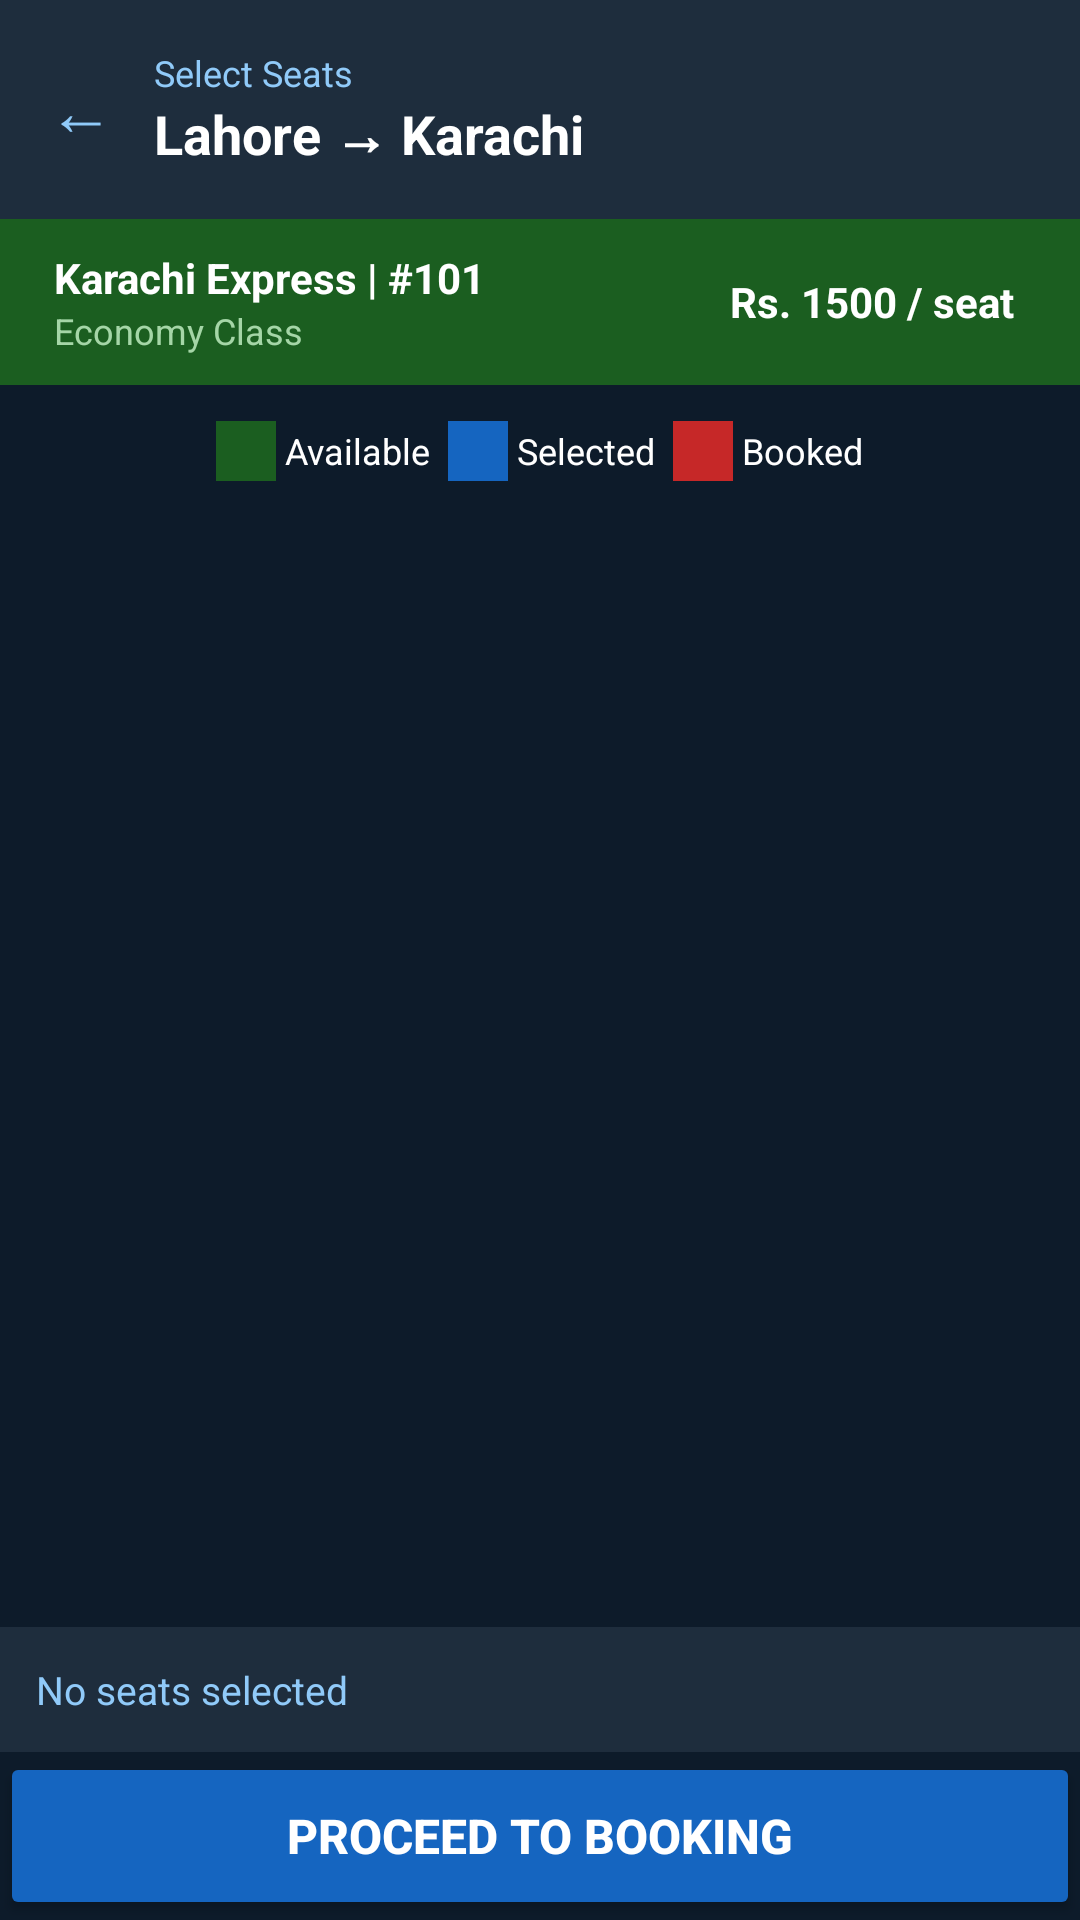

Here is an Android app screen rendered from its layout file. Give the layout XML and the strings, colors and styles it references.
<!-- AndroidManifest.xml: application theme Theme.RailwayManagementSystem -->
<!-- res/layout/activity_seat_selection.xml -->
<?xml version="1.0" encoding="utf-8"?>
<LinearLayout
    xmlns:android="http://schemas.android.com/apk/res/android"
    android:layout_width="match_parent"
    android:layout_height="match_parent"
    android:orientation="vertical"
    android:background="#0d1b2a">

    
    <LinearLayout
        android:layout_width="match_parent"
        android:layout_height="wrap_content"
        android:orientation="horizontal"
        android:background="#1e2d3d"
        android:padding="16dp"
        android:gravity="center_vertical">

        <TextView
            android:id="@+id/tvBack"
            android:layout_width="wrap_content"
            android:layout_height="wrap_content"
            android:text="← "
            android:textColor="#90caf9"
            android:textSize="22sp"
            android:layout_marginEnd="8dp"/>

        <LinearLayout
            android:layout_width="0dp"
            android:layout_height="wrap_content"
            android:orientation="vertical"
            android:layout_weight="1">

            <TextView
                android:layout_width="wrap_content"
                android:layout_height="wrap_content"
                android:text="Select Seats"
                android:textColor="#90caf9"
                android:textSize="12sp"/>

            <TextView
                android:id="@+id/tvRouteInfo"
                android:layout_width="wrap_content"
                android:layout_height="wrap_content"
                android:text="Lahore → Karachi"
                android:textColor="#ffffff"
                android:textSize="18sp"
                android:textStyle="bold"/>
        </LinearLayout>
    </LinearLayout>

    
    <LinearLayout
        android:layout_width="match_parent"
        android:layout_height="wrap_content"
        android:background="#1b5e20"
        android:padding="10dp"
        android:orientation="horizontal"
        android:gravity="center_vertical">

        <LinearLayout
            android:layout_width="0dp"
            android:layout_height="wrap_content"
            android:orientation="vertical"
            android:layout_weight="1"
            android:layout_marginStart="8dp">

            <TextView
                android:id="@+id/tvTrainInfo"
                android:layout_width="wrap_content"
                android:layout_height="wrap_content"
                android:text="Karachi Express | #101"
                android:textColor="#ffffff"
                android:textSize="14sp"
                android:textStyle="bold"/>

            <TextView
                android:id="@+id/tvClassInfo"
                android:layout_width="wrap_content"
                android:layout_height="wrap_content"
                android:text="Economy Class"
                android:textColor="#a5d6a7"
                android:textSize="12sp"/>
        </LinearLayout>

        <TextView
            android:id="@+id/tvFareInfo"
            android:layout_width="wrap_content"
            android:layout_height="wrap_content"
            android:text="Rs. 1500 / seat"
            android:textColor="#ffffff"
            android:textSize="14sp"
            android:textStyle="bold"
            android:layout_marginEnd="12dp"/>

    </LinearLayout>

    
    <LinearLayout
        android:layout_width="match_parent"
        android:layout_height="wrap_content"
        android:orientation="horizontal"
        android:padding="12dp"
        android:gravity="center">

        <View
            android:layout_width="20dp"
            android:layout_height="20dp"
            android:background="#1b5e20"/>
        <TextView
            android:layout_width="wrap_content"
            android:layout_height="wrap_content"
            android:text=" Available  "
            android:textColor="#ffffff"
            android:textSize="12sp"/>

        <View
            android:layout_width="20dp"
            android:layout_height="20dp"
            android:background="#1565c0"/>
        <TextView
            android:layout_width="wrap_content"
            android:layout_height="wrap_content"
            android:text=" Selected  "
            android:textColor="#ffffff"
            android:textSize="12sp"/>

        <View
            android:layout_width="20dp"
            android:layout_height="20dp"
            android:background="#c62828"/>
        <TextView
            android:layout_width="wrap_content"
            android:layout_height="wrap_content"
            android:text=" Booked"
            android:textColor="#ffffff"
            android:textSize="12sp"/>

    </LinearLayout>

    
    <ScrollView
        android:layout_width="match_parent"
        android:layout_height="0dp"
        android:layout_weight="1"
        android:padding="8dp">

        <GridLayout
            android:id="@+id/gridSeats"
            android:layout_width="match_parent"
            android:layout_height="wrap_content"
            android:columnCount="4"
            android:padding="8dp"/>

    </ScrollView>

    
    <TextView
        android:id="@+id/tvSelectedSeats"
        android:layout_width="match_parent"
        android:layout_height="wrap_content"
        android:text="No seats selected"
        android:textColor="#90caf9"
        android:textSize="13sp"
        android:padding="12dp"
        android:background="#1e2d3d"/>

    
    <Button
        android:id="@+id/btnProceed"
        android:layout_width="match_parent"
        android:layout_height="56dp"
        android:text="PROCEED TO BOOKING"
        android:textColor="#ffffff"
        android:textSize="16sp"
        android:textStyle="bold"
        android:backgroundTint="#1565c0"/>

</LinearLayout>
<!-- resources referenced by this layout -->
<resources>
  <style name="Theme.RailwayManagementSystem" parent="Base.Theme.RailwayManagementSystem" />
  <style name="Base.Theme.RailwayManagementSystem" parent="Theme.Material3.DayNight.NoActionBar">
          
          
      </style>
</resources>
